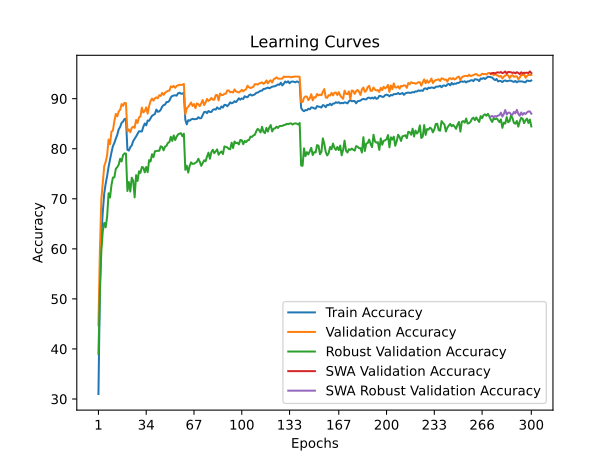

The table this chart was drawn from, first rows:
time; train_accuracy; train_loss; valid_accuracy; valid_loss; valid_accuracy_robust; valid_accuracy_swa; valid_accuracy_robust_swa
54,0744; 31,0050; 1,9708; 44,7200; 2,0522; 39,0345; 44,7200; 39,0345
107,6976; 52,3175; 1,5667; 59,6500; 1,5540; 51,3448; 59,6500; 51,3448
161,4757; 62,6850; 1,3651; 69,8800; 1,3196; 59,5172; 69,8800; 59,5172
215,3970; 67,3625; 1,2592; 73,2900; 1,2188; 63,5172; 73,2900; 63,5172
269,4548; 71,0650; 1,1786; 76,5400; 1,1412; 65,1724; 76,5400; 65,1724
323,2750; 73,0275; 1,1375; 77,3800; 1,1285; 64,3103; 77,3800; 64,3103
376,3868; 74,5450; 1,0969; 78,7100; 1,0835; 66,4138; 78,7100; 66,4138
430,9216; 76,3825; 1,0567; 81,8400; 0,9895; 71,1034; 81,8400; 71,1034
486,0096; 77,8275; 1,0271; 80,9000; 1,0170; 70,2414; 80,9000; 70,2414
539,7237; 79,2700; 0,9959; 83,4200; 0,9470; 72,7586; 83,4200; 72,7586
593,3816; 80,5350; 0,9642; 83,6400; 0,9395; 74,2414; 83,6400; 74,2414
647,0734; 81,1450; 0,9456; 85,5500; 0,8945; 74,2759; 85,5500; 74,2759
700,9536; 82,0325; 0,9274; 86,9400; 0,8611; 76,0000; 86,9400; 76,0000
754,7234; 82,7650; 0,9112; 86,4600; 0,8671; 76,3103; 86,4600; 76,3103
808,3740; 83,8750; 0,8882; 87,4600; 0,8490; 76,8276; 87,4600; 76,8276
862,3224; 84,3525; 0,8739; 87,7800; 0,8150; 78,0000; 87,7800; 78,0000
914,5324; 85,1750; 0,8574; 88,9200; 0,8068; 77,4483; 88,9200; 77,4483
966,3926; 85,4250; 0,8490; 88,5600; 0,8044; 78,7241; 88,5600; 78,7241
1018,7811; 85,9275; 0,8405; 89,1700; 0,7886; 79,0690; 89,1700; 79,0690
1070,8608; 85,9750; 0,8429; 89,0900; 0,7926; 79,0345; 89,0900; 79,0345
1122,4745; 79,8000; 0,9792; 83,4400; 0,9963; 71,5517; 83,4400; 71,5517
1174,7495; 79,6300; 0,9828; 83,8700; 0,9665; 73,3448; 83,8700; 73,3448
1228,9432; 80,3050; 0,9664; 83,2900; 0,9493; 71,4483; 83,2900; 71,4483
1281,2640; 80,6600; 0,9573; 84,1700; 0,9397; 74,2069; 84,1700; 74,2069
1333,0658; 81,5350; 0,9393; 84,4000; 0,9347; 73,6552; 84,4000; 73,6552
1386,4601; 81,9800; 0,9225; 84,1700; 0,9372; 70,2759; 84,1700; 70,2759
1437,8899; 82,4425; 0,9146; 85,7400; 0,9067; 74,7241; 85,7400; 74,7241
1489,9794; 82,9850; 0,8993; 85,1400; 0,8825; 73,5517; 85,1400; 73,5517
1542,6804; 83,4925; 0,8881; 86,2500; 0,8604; 75,4828; 86,2500; 75,4828
1595,3919; 83,4700; 0,8874; 86,4400; 0,8641; 75,1724; 86,4400; 75,1724
1648,0485; 83,4400; 0,8897; 88,2100; 0,8260; 76,3448; 88,2100; 76,3448
1700,6641; 84,3900; 0,8665; 87,2500; 0,8368; 76,2414; 87,2500; 76,2414
1754,2556; 85,0375; 0,8531; 87,5400; 0,8489; 75,2759; 87,5400; 75,2759
1807,0973; 84,6725; 0,8586; 88,2600; 0,8262; 76,3448; 88,2600; 76,3448
1859,3324; 85,6325; 0,8375; 87,0200; 0,8508; 75,3103; 87,0200; 75,3103
1918,7501; 85,5775; 0,8406; 88,5200; 0,8137; 77,7241; 88,5200; 77,7241
1970,9620; 86,0900; 0,8294; 89,5200; 0,7777; 77,4483; 89,5200; 77,4483
2024,5330; 86,5775; 0,8161; 90,0200; 0,7717; 78,8966; 90,0200; 78,8966
2079,5664; 86,7500; 0,8132; 89,6000; 0,7766; 78,3103; 89,6000; 78,3103
2134,5166; 86,9250; 0,8093; 90,0800; 0,7667; 79,4828; 90,0800; 79,4828
2189,9687; 87,8200; 0,7923; 90,2600; 0,7584; 79,5517; 90,2600; 79,5517
2246,0521; 87,3775; 0,7973; 90,0700; 0,7630; 79,5862; 90,0700; 79,5862
2302,4616; 87,4600; 0,7971; 90,7000; 0,7459; 79,5862; 90,7000; 79,5862
2355,8137; 87,7700; 0,7890; 90,5400; 0,7530; 80,4828; 90,5400; 80,4828
2410,5569; 88,4000; 0,7748; 91,1500; 0,7308; 80,3448; 91,1500; 80,3448
2465,2795; 88,7075; 0,7689; 90,7500; 0,7443; 79,6897; 90,7500; 79,6897
2519,5187; 88,8050; 0,7633; 91,1700; 0,7312; 80,4138; 91,1700; 80,4138
2573,7923; 89,3175; 0,7542; 91,3900; 0,7192; 80,5862; 91,3900; 80,5862
2628,6863; 89,3275; 0,7526; 91,5600; 0,7115; 81,1724; 91,5600; 81,1724
2683,7891; 89,5875; 0,7447; 91,6100; 0,7101; 81,3103; 91,6100; 81,3103
2737,5453; 90,2575; 0,7325; 92,4600; 0,6919; 82,3793; 92,4600; 82,3793
2792,7550; 90,5325; 0,7246; 92,2900; 0,6966; 81,5517; 92,2900; 81,5517
2847,1753; 90,6250; 0,7229; 92,5500; 0,6929; 82,6552; 92,5500; 82,6552
2901,9450; 90,6750; 0,7177; 92,1600; 0,7012; 81,7241; 92,1600; 81,7241
2956,4207; 90,5975; 0,7200; 92,5300; 0,6877; 82,4138; 92,5300; 82,4138
3009,8691; 91,0725; 0,7118; 92,6500; 0,6889; 82,8621; 92,6500; 82,8621
3064,1565; 91,1775; 0,7126; 92,7900; 0,6871; 83,0000; 92,7900; 83,0000
3117,2943; 90,9850; 0,7112; 92,7200; 0,6865; 83,1034; 92,7200; 83,1034
3172,7470; 90,9950; 0,7132; 92,7900; 0,6879; 82,4828; 92,7900; 82,4828
3227,6613; 91,1850; 0,7089; 92,9400; 0,6830; 83,0000; 92,9400; 83,0000
... 240 more rows
